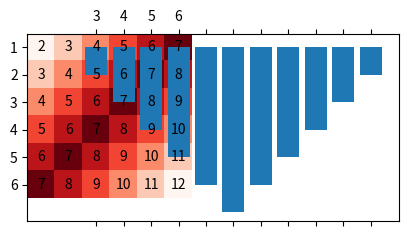

The script that saved this image:
%matplotlib inline

import matplotlib.pyplot as plt
import matplotlib.colors as colors
import numpy as np

def possible_throws():
    t = np.zeros((6, 6))
    for a in range(1,7):
        for b in range(1,7):
            t[a-1, b-1] = int(a + b)
    return t.astype(int)

pt = possible_throws()
pt_cnt = np.bincount(pt.flatten())
pt_freq = np.vectorize(lambda a : pt_cnt[a] / 36)(pt)

plt.matshow(pt_freq, cmap='Reds')

for (i, j), z in np.ndenumerate(pt):
    plt.text(i, j, '{:0}'.format(pt[i, j]), ha='center', va='center')

plt.xticks(range(0,6), range(1,7))
plt.yticks(range(0,6), range(1,7))
plt.show()

plt.bar(np.arange(2,13), pt_cnt[2:13])
plt.xticks(range(2,13))
plt.show()

